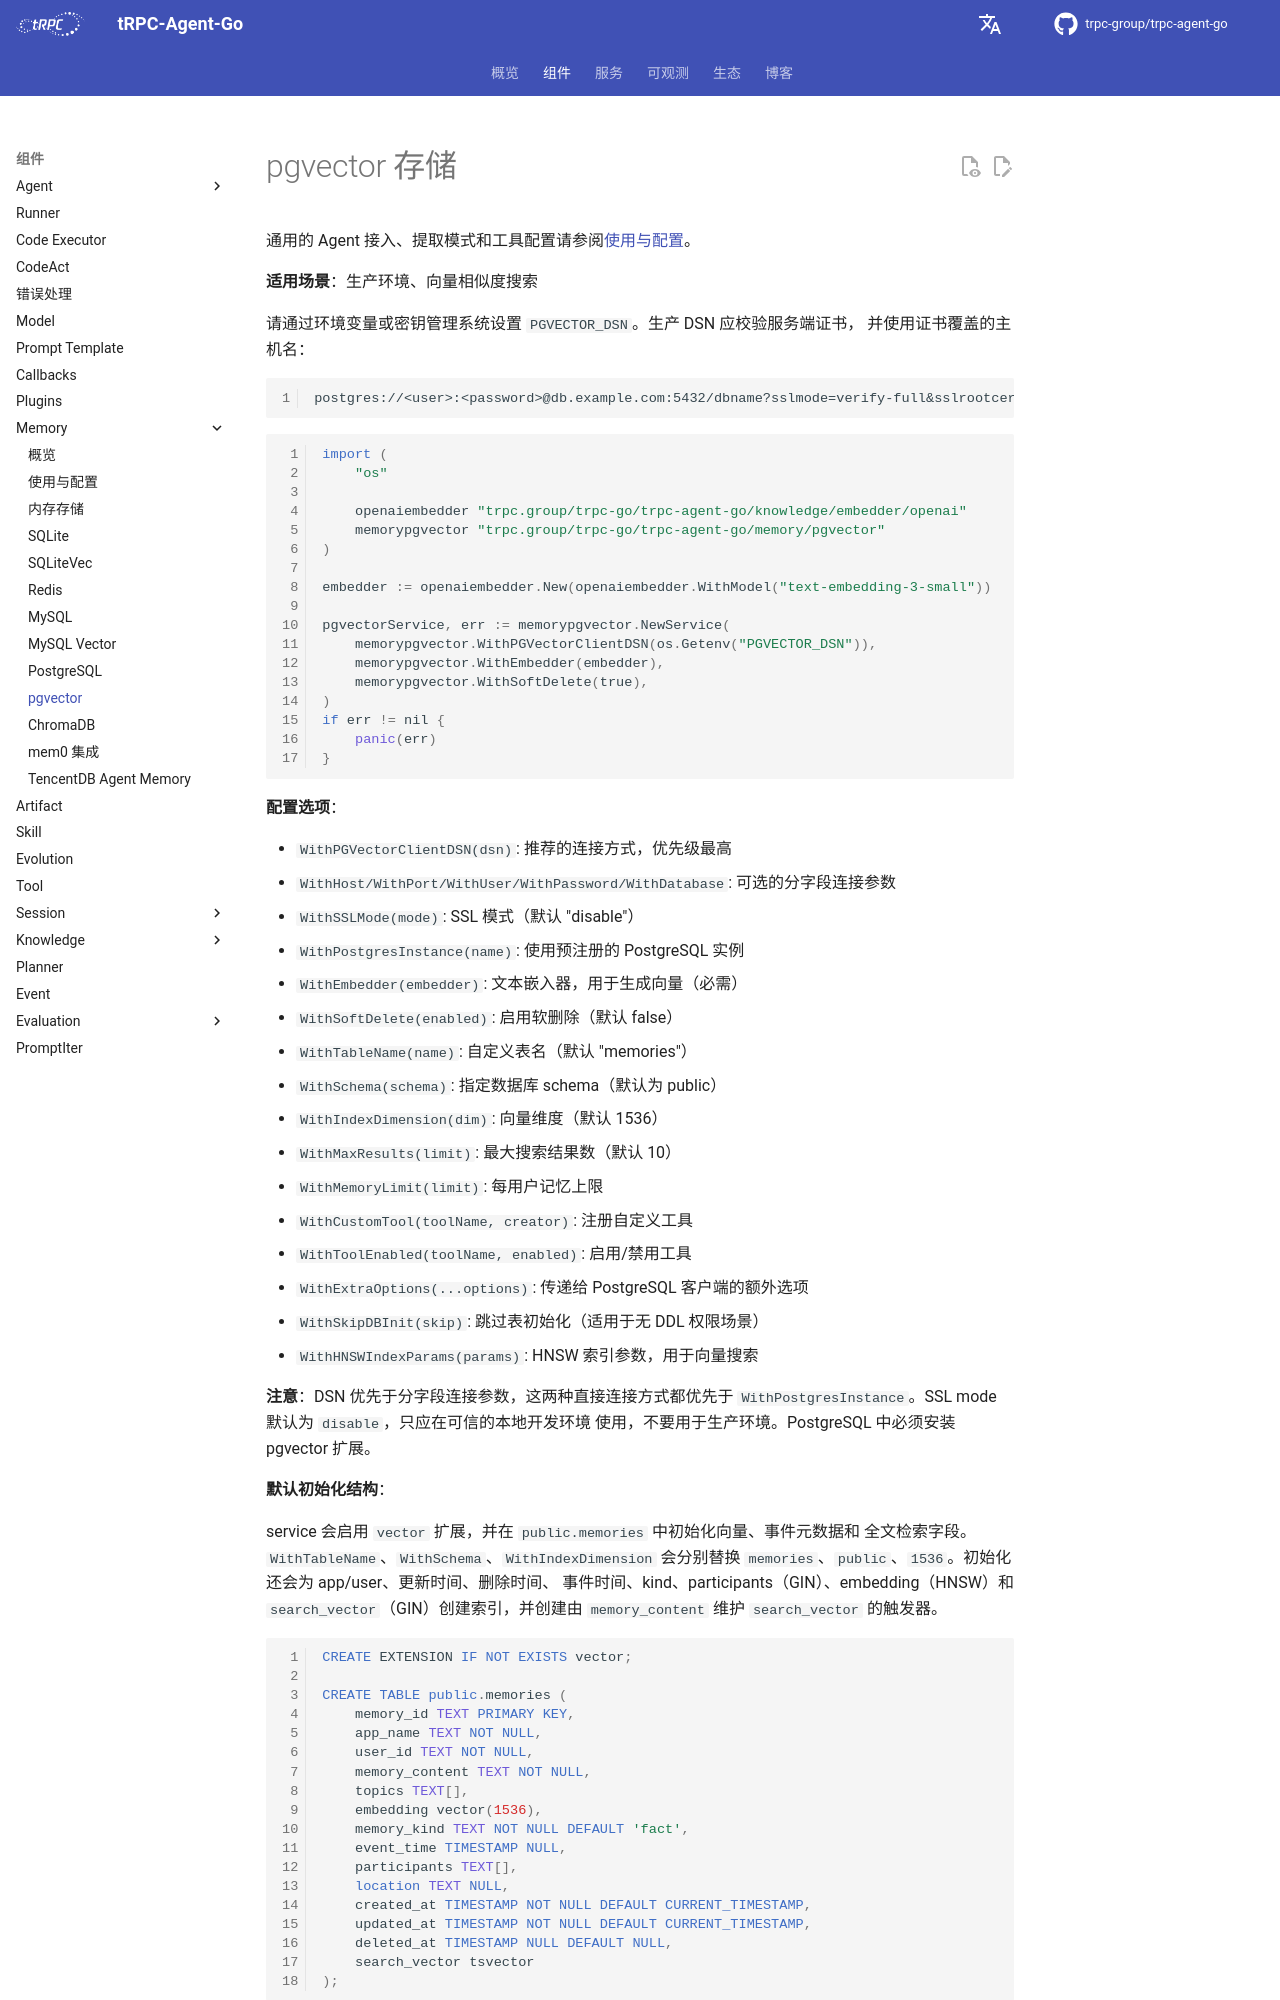

repository: trpc-group/trpc-agent-go · page: zh/memory/pgvector/index.html · generator: mkdocs

# pgvector 存储

通用的 Agent 接入、提取模式和工具配置请参阅[使用与配置](usage.md)。

**适用场景**：生产环境、向量相似度搜索

请通过环境变量或密钥管理系统设置 `PGVECTOR_DSN`。生产 DSN 应校验服务端证书，
并使用证书覆盖的主机名：

```text
postgres://<user>:<password>@db.example.com:5432/dbname?sslmode=verify-full&sslrootcert=<trusted-ca-path>
```

```go
import (
    "os"

    openaiembedder "trpc.group/trpc-go/trpc-agent-go/knowledge/embedder/openai"
    memorypgvector "trpc.group/trpc-go/trpc-agent-go/memory/pgvector"
)

embedder := openaiembedder.New(openaiembedder.WithModel("text-embedding-3-small"))

pgvectorService, err := memorypgvector.NewService(
    memorypgvector.WithPGVectorClientDSN(os.Getenv("PGVECTOR_DSN")),
    memorypgvector.WithEmbedder(embedder),
    memorypgvector.WithSoftDelete(true),
)
if err != nil {
    panic(err)
}
```

**配置选项**：

- `WithPGVectorClientDSN(dsn)`: 推荐的连接方式，优先级最高
- `WithHost/WithPort/WithUser/WithPassword/WithDatabase`: 可选的分字段连接参数
- `WithSSLMode(mode)`: SSL 模式（默认 "disable"）
- `WithPostgresInstance(name)`: 使用预注册的 PostgreSQL 实例
- `WithEmbedder(embedder)`: 文本嵌入器，用于生成向量（必需）
- `WithSoftDelete(enabled)`: 启用软删除（默认 false）
- `WithTableName(name)`: 自定义表名（默认 "memories"）
- `WithSchema(schema)`: 指定数据库 schema（默认为 public）
- `WithIndexDimension(dim)`: 向量维度（默认 1536）
- `WithMaxResults(limit)`: 最大搜索结果数（默认 10）
- `WithMemoryLimit(limit)`: 每用户记忆上限
- `WithCustomTool(toolName, creator)`: 注册自定义工具
- `WithToolEnabled(toolName, enabled)`: 启用/禁用工具
- `WithExtraOptions(...options)`: 传递给 PostgreSQL 客户端的额外选项
- `WithSkipDBInit(skip)`: 跳过表初始化（适用于无 DDL 权限场景）
- `WithHNSWIndexParams(params)`: HNSW 索引参数，用于向量搜索

**注意**：DSN 优先于分字段连接参数，这两种直接连接方式都优先于
`WithPostgresInstance`。SSL mode 默认为 `disable`，只应在可信的本地开发环境
使用，不要用于生产环境。PostgreSQL 中必须安装 pgvector 扩展。

**默认初始化结构**：

service 会启用 `vector` 扩展，并在 `public.memories` 中初始化向量、事件元数据和
全文检索字段。`WithTableName`、`WithSchema`、`WithIndexDimension` 会分别替换
`memories`、`public`、`1536`。初始化还会为 app/user、更新时间、删除时间、
事件时间、kind、participants（GIN）、embedding（HNSW）和
`search_vector`（GIN）创建索引，并创建由 `memory_content` 维护
`search_vector` 的触发器。

```sql
CREATE EXTENSION IF NOT EXISTS vector;
